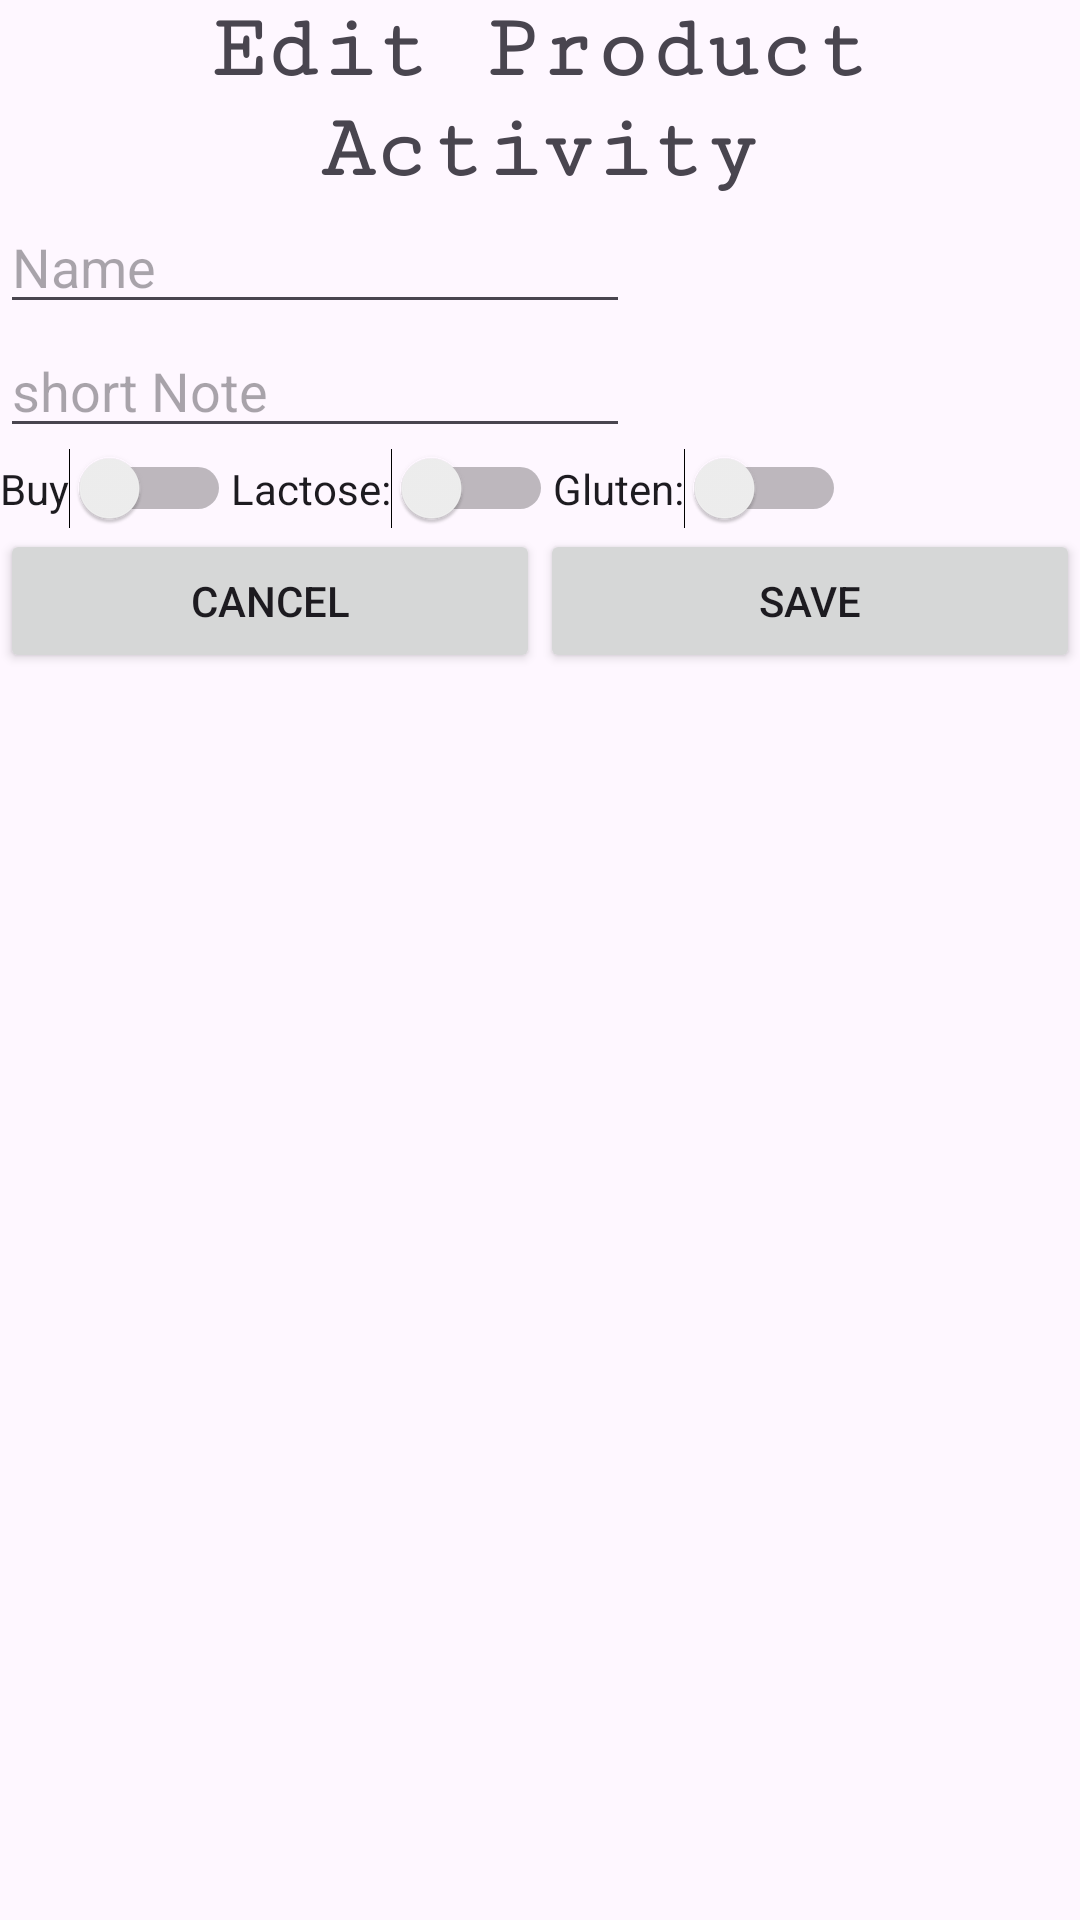

Here is an Android app screen rendered from its layout file. Give the layout XML and the strings, colors and styles it references.
<!-- AndroidManifest.xml: application theme Theme.IShoppingCartFCA -->
<!-- res/layout/activity_edit_product.xml -->
<?xml version="1.0" encoding="utf-8"?>
<androidx.constraintlayout.widget.ConstraintLayout xmlns:android="http://schemas.android.com/apk/res/android"
    xmlns:app="http://schemas.android.com/apk/res-auto"
    xmlns:tools="http://schemas.android.com/tools"
    android:id="@+id/main"
    android:layout_width="match_parent"
    android:layout_height="match_parent"
    tools:context=".activities.EditProduct">

    <LinearLayout
        android:layout_width="match_parent"
        android:layout_height="match_parent"
        android:orientation="vertical">


        <TextView
            android:id="@+id/tvEditTittle"
            android:layout_width="match_parent"
            android:layout_height="wrap_content"
            android:textStyle="bold"
            android:textSize="30sp"
            android:fontFamily="serif-monospace"
            android:textAlignment="center"
            android:text="@string/edit_product_activity" />

        <TableLayout
            android:layout_width="match_parent"
            android:layout_height="wrap_content"
            android:gravity="center">

            <TableRow
                android:layout_width="match_parent"
                android:layout_height="match_parent">

                <TextView
                    android:id="@+id/tvProductOldName"
                    android:layout_width="wrap_content"
                    android:layout_height="wrap_content" />

                <EditText
                    android:id="@+id/etNewName"
                    android:layout_width="wrap_content"
                    android:layout_height="wrap_content"
                    android:ems="10"
                    android:hint="Name"
                    android:inputType="text"
                    tools:ignore="TouchTargetSizeCheck" />
            </TableRow>

            <TableRow
                android:layout_width="match_parent"
                android:layout_height="match_parent">

                <TextView
                    android:id="@+id/tvProductOldNote"
                    android:layout_width="wrap_content"
                    android:layout_height="wrap_content" />

                <EditText
                    android:id="@+id/etNewNote"
                    android:layout_width="wrap_content"
                    android:layout_height="wrap_content"
                    android:ems="10"
                    android:hint="short Note"
                    android:gravity="start|top"
                    android:inputType="textMultiLine" />
            </TableRow>

        </TableLayout>
        <LinearLayout
            android:layout_width="match_parent"
            android:layout_height="wrap_content"
            android:gravity="fill_horizontal"
            android:orientation="horizontal">

            <Switch
                android:id="@+id/SwitchOldState"
                android:layout_width="wrap_content"
                android:layout_height="wrap_content"
                android:text="Buy"
                tools:ignore="UseSwitchCompatOrMaterialXml,TouchTargetSizeCheck" />

            <Switch
                android:id="@+id/switchLactose"
                android:layout_width="wrap_content"
                android:layout_height="wrap_content"
                android:text="@string/lactose" />

            <Switch
                android:id="@+id/switchGluten"
                android:layout_width="wrap_content"
                android:layout_height="wrap_content"
                android:text="@string/gluten" />
        </LinearLayout>

        <LinearLayout
            android:layout_width="match_parent"
            android:layout_height="wrap_content"
            android:gravity="center"
            android:orientation="horizontal">

            <Button
                android:id="@+id/btnCancel"
                android:layout_width="wrap_content"
                android:layout_height="wrap_content"
                android:layout_weight="1"
                android:text="Cancel" />

            <Button
                android:id="@+id/btnEditDone"
                android:layout_width="wrap_content"
                android:layout_height="wrap_content"
                android:layout_weight="1"
                android:text="Save" />
        </LinearLayout>
    </LinearLayout>
</androidx.constraintlayout.widget.ConstraintLayout>
<!-- resources referenced by this layout -->
<resources>
  <string name="edit_product_activity">Edit Product Activity</string>
  <string name="gluten">Gluten: </string>
  <string name="lactose">Lactose:</string>
  <style name="Theme.IShoppingCartFCA" parent="Base.Theme.IShoppingCartFCA" />
  <style name="Base.Theme.IShoppingCartFCA" parent="Theme.Material3.DayNight.NoActionBar">
          
          
      </style>
</resources>
